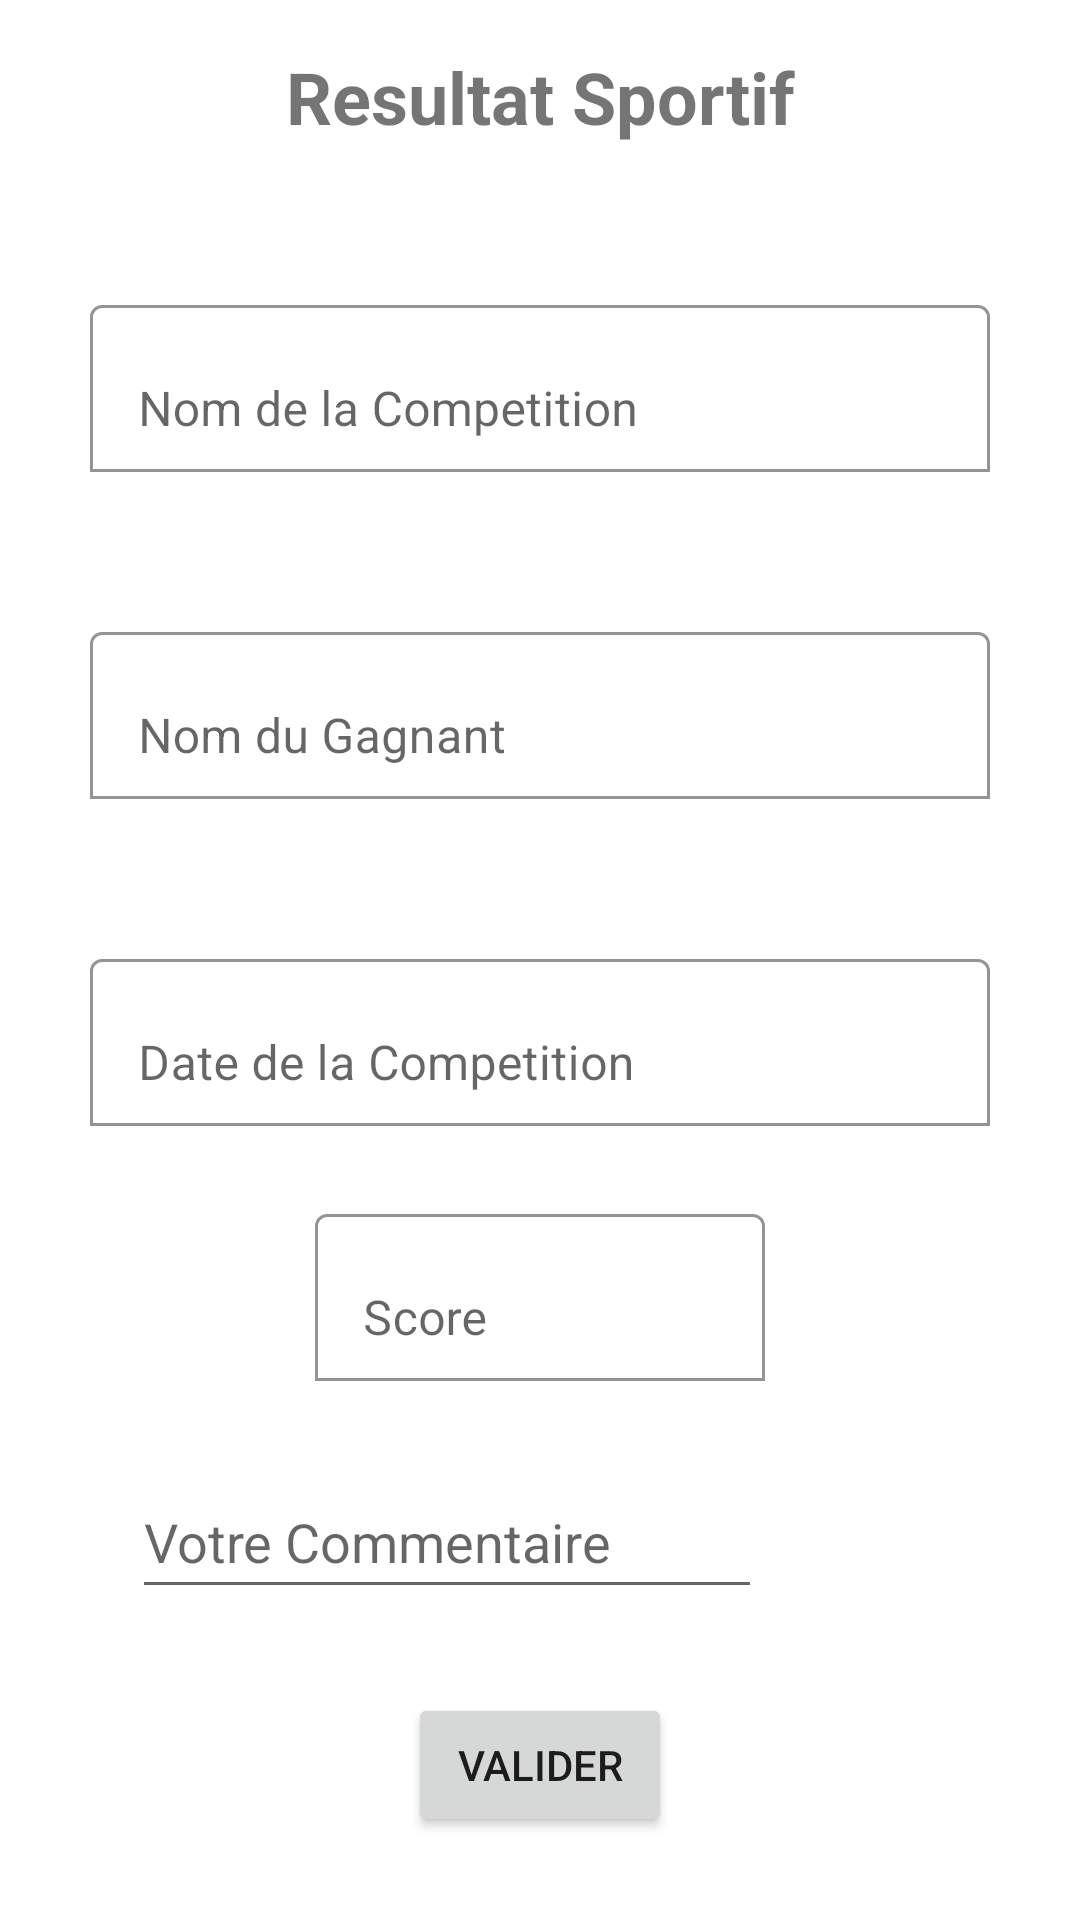

Layout XML and referenced resources for this Android screen:
<!-- AndroidManifest.xml: application theme Theme.MyTP3 -->
<!-- res/layout/sport.xml -->
<?xml version="1.0" encoding="utf-8"?>
<androidx.constraintlayout.widget.ConstraintLayout xmlns:android="http://schemas.android.com/apk/res/android"
    xmlns:app="http://schemas.android.com/apk/res-auto"
    xmlns:tools="http://schemas.android.com/tools"
    android:layout_width="match_parent"
    android:layout_height="match_parent">

    <TextView
        android:id="@+id/sportText"
        android:layout_width="wrap_content"
        android:layout_height="wrap_content"
        android:layout_marginTop="16dp"
        android:text="@string/sportTitre"
        android:textSize="24sp"
        android:textStyle="bold"
        app:layout_constraintEnd_toEndOf="parent"
        app:layout_constraintStart_toStartOf="parent"
        app:layout_constraintTop_toTopOf="parent" />

    <com.google.android.material.textfield.TextInputLayout
        android:id="@+id/textInputLayout"
        android:layout_width="300dp"
        android:layout_height="wrap_content"
        android:layout_marginStart="24dp"
        android:layout_marginTop="48dp"
        android:layout_marginEnd="24dp"
        app:boxBackgroundColor="#00FFFFFF"
        app:boxBackgroundMode="outline"
        app:hintAnimationEnabled="true"
        app:hintEnabled="true"
        app:layout_constraintEnd_toEndOf="parent"
        app:layout_constraintStart_toStartOf="parent"
        app:layout_constraintTop_toBottomOf="@+id/sportText">

        <com.google.android.material.textfield.TextInputEditText
            android:layout_width="match_parent"
            android:layout_height="wrap_content"
            android:hint="@string/sportNom" />
    </com.google.android.material.textfield.TextInputLayout>

    <com.google.android.material.textfield.TextInputLayout
        android:id="@+id/textInputLayout2"
        android:layout_width="300dp"
        android:layout_height="wrap_content"
        android:layout_marginStart="24dp"
        android:layout_marginTop="48dp"
        android:layout_marginEnd="24dp"
        app:boxBackgroundColor="#00FFFFFF"
        app:boxBackgroundMode="outline"
        app:hintEnabled="true"
        app:layout_constraintEnd_toEndOf="parent"
        app:layout_constraintStart_toStartOf="parent"
        app:layout_constraintTop_toBottomOf="@+id/textInputLayout">

        <com.google.android.material.textfield.TextInputEditText
            android:layout_width="match_parent"
            android:layout_height="wrap_content"
            android:hint="@string/sportGagnant" />
    </com.google.android.material.textfield.TextInputLayout>

    <com.google.android.material.textfield.TextInputLayout
        android:id="@+id/textInputLayout3"
        android:layout_width="300dp"
        android:layout_height="wrap_content"
        android:layout_marginStart="24dp"
        android:layout_marginTop="48dp"
        android:layout_marginEnd="24dp"
        app:boxBackgroundColor="#00FFFFFF"
        app:boxBackgroundMode="outline"
        app:hintEnabled="true"
        app:layout_constraintEnd_toEndOf="parent"
        app:layout_constraintStart_toStartOf="parent"
        app:layout_constraintTop_toBottomOf="@+id/textInputLayout2">

        <com.google.android.material.textfield.TextInputEditText
            android:layout_width="match_parent"
            android:layout_height="wrap_content"
            android:hint="@string/sportDate"
            android:inputType="date" />
    </com.google.android.material.textfield.TextInputLayout>

    <com.google.android.material.textfield.TextInputLayout
        android:id="@+id/textInputLayout4"
        android:layout_width="150dp"
        android:layout_height="wrap_content"
        android:layout_marginStart="24dp"
        android:layout_marginTop="24dp"
        android:layout_marginEnd="24dp"
        app:boxBackgroundColor="#00FFFFFF"
        app:boxBackgroundMode="outline"
        app:hintEnabled="true"
        app:layout_constraintEnd_toEndOf="parent"
        app:layout_constraintStart_toStartOf="parent"
        app:layout_constraintTop_toBottomOf="@+id/textInputLayout3">

        <com.google.android.material.textfield.TextInputEditText
            android:layout_width="match_parent"
            android:layout_height="wrap_content"
            android:hint="@string/sportScore"
            android:inputType="numberSigned|numberDecimal" />
    </com.google.android.material.textfield.TextInputLayout>

    <EditText
        android:id="@+id/editTextTextPersonName"
        android:layout_width="wrap_content"
        android:layout_height="48dp"
        android:layout_marginStart="16dp"
        android:layout_marginTop="28dp"
        android:layout_marginEnd="16dp"
        android:ems="10"
        android:hint="@string/sportCommentaire"
        android:inputType="textPersonName"
        app:layout_constraintEnd_toEndOf="parent"
        app:layout_constraintHorizontal_bias="0.236"
        app:layout_constraintStart_toStartOf="parent"
        app:layout_constraintTop_toBottomOf="@+id/textInputLayout4"
        android:autofillHints="" />

    <Button
        android:id="@+id/button"
        android:layout_width="wrap_content"
        android:layout_height="wrap_content"
        android:text="@string/sportValider"
        app:layout_constraintBottom_toBottomOf="parent"
        app:layout_constraintEnd_toEndOf="parent"
        app:layout_constraintStart_toStartOf="parent"
        app:layout_constraintTop_toBottomOf="@+id/editTextTextPersonName" />
</androidx.constraintlayout.widget.ConstraintLayout>
<!-- resources referenced by this layout -->
<resources>
  <string name="sportCommentaire">Votre Commentaire</string>
  <string name="sportDate">Date de la Competition</string>
  <string name="sportGagnant">Nom du Gagnant</string>
  <string name="sportNom">Nom de la Competition</string>
  <string name="sportScore">Score</string>
  <string name="sportTitre">Resultat Sportif</string>
  <string name="sportValider">Valider</string>
  <style name="Theme.MyTP3" parent="Theme.MaterialComponents.DayNight.DarkActionBar">
          
          <item name="colorPrimary">@color/purple_500</item>
          <item name="colorPrimaryVariant">@color/purple_700</item>
          <item name="colorOnPrimary">@color/white</item>
          
          <item name="colorSecondary">@color/teal_200</item>
          <item name="colorSecondaryVariant">@color/teal_700</item>
          <item name="colorOnSecondary">@color/black</item>
          
          <item name="android:statusBarColor">?attr/colorPrimaryVariant</item>
          
      </style>
  <!-- not gathered from this repository: default colours our renderer supplied (Android Studio template values) -->
  <color name="purple_500">#FF6200EE</color>
  <color name="purple_700">#FF3700B3</color>
  <color name="teal_200">#FF03DAC5</color>
  <color name="teal_700">#FF018786</color>
  <color name="black">#FF000000</color>
  <color name="white">#FFFFFFFF</color>
</resources>
